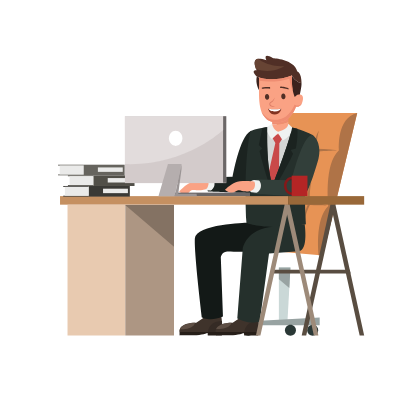
t = 0.00 s
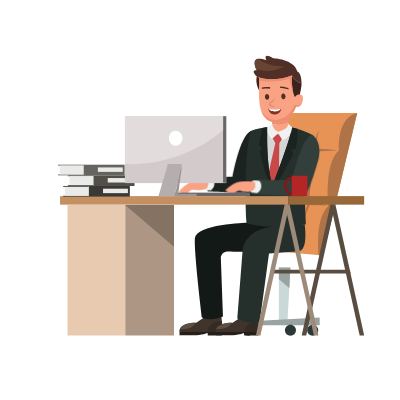
t = 0.53 s
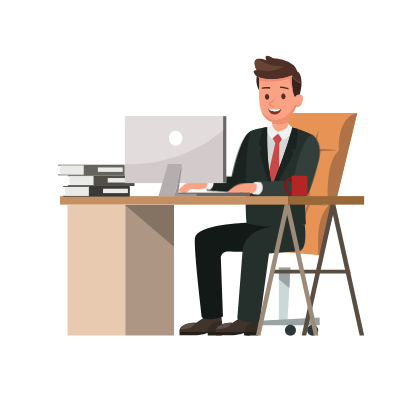
t = 0.98 s
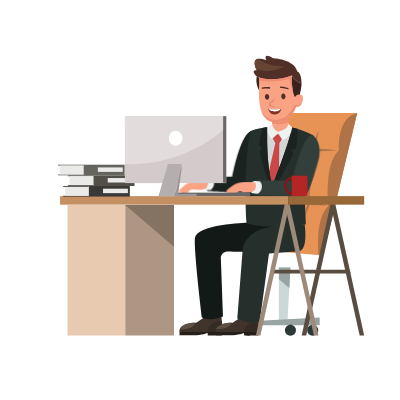
t = 1.50 s
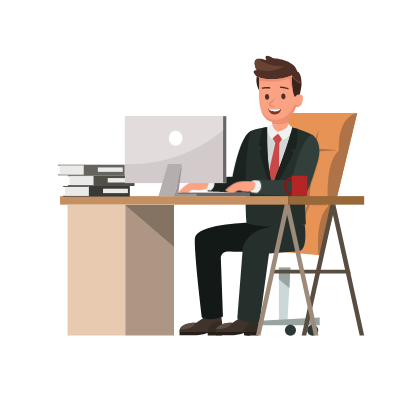
t = 2.03 s
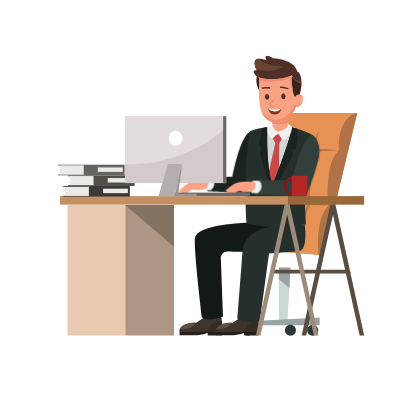
t = 2.48 s

The animated SVG that drew these frames (rendered in a browser with its animation timeline set to each time). Animation: 3 CSS @keyframes rules; one cycle of 3.00 s, repeats indefinitely.

<svg width="400" height="400" xmlns="http://www.w3.org/2000/svg">


 <style type="text/css">.st0{fill:#1B2320;}
	.st1{fill:#F0F2F1;}
	.st2{fill:#FAA284;}
	.st3{fill:url(#SVGID_1_);}
	.st4{fill:#E79355;}
	.st5{fill:#AF7347;}
	.st6{fill:#CAD8D7;}
	.st7{fill:#98A3A2;}
	.st8{fill:#2A3836;}
	.st9{fill:#3F332B;}
	.st10{fill:#261E18;}
	.st11{fill:#5E4F45;}
	.st12{fill:#352B25;}
	.st13{fill:#131917;}
	.st14{fill:#25302C;}
	.st15{fill:#D4D6D5;}
	.st16{fill:#C94949;}
	.st17{fill:#EF8D72;}
	.st18{fill:#3B221D;}
	.st19{fill:#502F26;}
	.st20{fill:#DB7C65;}
	.st21{fill:#674434;}
	.st22{fill:#823321;}
	.st23{fill:#FFFFFF;}
	.st24{fill:#323F3A;}
	.st25{fill:#841819;}
	.st26{fill:#B42525;}
	.st27{fill:#6B6767;}
	.st28{fill:#594D41;}
	.st29{fill:#9D8A79;}
	.st30{fill:#C59061;}
	.st31{fill:#996839;}
	.st32{fill:#E8CAB0;}
	.st33{fill:#AD9683;}
	.st34{fill:#847263;}
	.st35{fill:#3A3935;}
	.st36{fill:#EAEAE9;}
	.st37{fill:#514F48;}
	.st38{fill:#66645E;}
	.st39{fill:#D3CBCB;}
	.st40{fill:#E2DCDC;}
	.st41{fill:#B5AEAE;}
	.st42{fill:#9B9595;}


			#eyes_2_ {
	animation: ey 3s linear infinite;
  animation-direction: alternate;
  transform-origin: 50% 50%;
  transform-box: fill-box;
}
@keyframes ey {
	0%{transform: rotateX(0deg)}
	20%{transform: rotateX(0deg)}
	23%{transform: rotateX(88deg)}
26%{transform: rotateX(0deg)}
}

#arm1_1_ {
  animation: pink 2s linear infinite;
  animation-direction: initial;
  transform-origin: 90% 0%  ;
  transform-box: fill-box;
}
@keyframes pink {
 0%{ transform: rotateZ(0deg);}
 10%{ transform: rotateZ(-2deg);}
 30%{ transform: rotateZ(0deg);}
 40%{ transform: rotateZ(-2deg);}
 50%{ transform: rotateZ(0de);}
 60%{ transform: rotateZ(-2deg);}
 70%{ transform: rotateZ(0deg);}
 80%{ transform: rotateZ(-2deg);}
 90%{ transform: rotateZ(0deg);}
 
  
}
#arm2_1_ {
  animation: pink2 2s linear infinite;
  animation-direction: initial;
  transform-origin: 90% 0%  ;
  transform-box: fill-box;
}
@keyframes pink2 {
 0%{ transform: rotateZ(0deg);}
 10%{ transform: rotateZ(1deg);}
 30%{ transform: rotateZ(0deg);}
 40%{ transform: rotateZ(1deg);}
 50%{ transform: rotateZ(0de);}
 60%{ transform: rotateZ(1deg);}
 70%{ transform: rotateZ(0deg);}
 80%{ transform: rotateZ(1deg);}
 90%{ transform: rotateZ(0deg);}
 
  
}</style>
 <g>
  <title>Layer 1</title>
  <g id="arm2_1_">
   <path id="svg_1" d="m250.70111,130.95889c0,0 7.5,-1.35 4.95,15.04c-2.55,16.39 -6.08,45.57 -9.24,46.54c-3.15,0.98 -38.36,-0.95 -38.36,-0.95s-3.82,-8.72 1.58,-14.4l23,-0.38c0.01,0 6.88,-40.42 18.07,-45.85" class="st0"/>
   <path id="svg_2" d="m212.30111,178.03889c0,0 2.85,2.78 2.17,6.84c-0.68,4.06 -3.81,5.68 -3.81,5.68l-5.13,-0.21c0,0 -3.18,-1.39 -3.19,-5.61c-0.01,-4.21 2.52,-6.62 4.79,-6.89l5.17,0.19z" class="st1"/>
   <path id="svg_3" d="m207.27111,179.38889c0,0 1.77,2.83 1.22,5.09c-0.55,2.26 -1.48,4.12 -2.05,4.34c0,0 -2.92,1.69 -8.14,1.44c-5.21,-0.25 -5.24,-0.5 -6.81,0.06c-1.57,0.56 -2.69,3.08 -4.55,3.68c-3.48,1.12 -7.71,-2.35 -7.71,-2.35s4.03,-4.99 9.48,-8.08c5.45,-3.08 18.56,-4.18 18.56,-4.18" class="st2"/>
  </g>
  <rect id="svg_4" height="19.39" width="107.05" class="st3" y="248.05889" x="215.78111"/>
  <path id="svg_5" d="m322.99111,255.56889l34.21,-142.52l-74.41,0c0,0 -14.62,17.8 -3.99,37.07c0,0 -19.04,30.57 -3.87,51.83c0,0 -15.61,25.66 -5.87,48.7l53.93,4.92z" class="st4"/>
  <path id="svg_6" d="m318.65111,255.28889c0,0 -4.3,-36.04 9.65,-49.33c0,0 -4.65,-41.86 10.63,-55.81c0,0 -2.66,-32.22 18.27,-37.04l-34.22,142.57l-4.33,-0.39z" class="st5"/>
  <path id="svg_7" d="m280.97111,150.14889c0,0 28.27,-3.16 56.65,0c0,0 -41.04,3.32 -56.65,0" class="st5"/>
  <path id="svg_8" d="m276.32111,201.79889c0,0 31.89,-1.83 50.66,3.65c-0.01,0.01 -34.72,-0.16 -50.66,-3.65" class="st5"/>
  <path id="svg_9" d="m293.42111,150.17889c0,0 -3.49,-10.33 1.66,-19.97c0,0 -2.82,15.19 0.66,19.97c0,0 -5.15,10.43 -4.65,18.07c0.01,0 -2.82,-6.57 2.33,-18.07" class="st5"/>
  <path id="svg_10" d="m315.60111,150.20889c0,0 -2.6,-10.59 3.35,-19.75c0,0 -4.11,14.89 -1.04,19.95c0,0 -6.02,9.95 -6.17,17.61c0,0 -2.25,-6.79 3.86,-17.81" class="st5"/>
  <path id="svg_11" d="m290.10111,202.33889c0,0 -4.92,-10.33 0.22,-19.97c0,0 -1.39,15.19 2.1,19.97c0,0 -5.15,10.43 -4.65,18.07c0.01,-0.01 -2.82,-6.58 2.33,-18.07" class="st5"/>
  <path id="svg_12" d="m308.95111,202.36889c0,0 -3.57,-10.59 2.38,-19.75c0,0 -3.14,14.89 -0.07,19.95c0,0 -6.02,9.95 -6.17,17.61c0.01,-0.01 -2.25,-6.8 3.86,-17.81" class="st5"/>
  <polygon id="svg_13" points="278.89111328125,267.41888761520386 278.89111328125,322.04889249801636 287.44110107421875,322.04889249801636 290.4311218261719,267.41888761520386 " class="st6"/>
  <polygon id="svg_14" points="241.49111938476562,321.8588900566101 319.6611022949219,317.45889616012573 319.6611022949219,325.20889616012573 241.57110595703125,325.20889616012573 " class="st7"/>
  <path id="svg_15" d="m253.73111,330.18889c0,-3.03 -2.45,-5.48 -5.48,-5.48c-3.03,0 -5.48,2.45 -5.48,5.48c0,3.03 2.45,5.48 5.48,5.48c3.02,0 5.48,-2.45 5.48,-5.48" class="st8"/>
  <path id="svg_16" d="m318.17111,330.18889c0,-3.03 -2.45,-5.48 -5.48,-5.48c-3.03,0 -5.48,2.45 -5.48,5.48c0,3.03 2.45,5.48 5.48,5.48c3.03,0 5.48,-2.45 5.48,-5.48" class="st8"/>
  <path id="svg_17" d="m295.91111,330.18889c0,-3.03 -2.45,-5.48 -5.48,-5.48c-3.03,0 -5.48,2.45 -5.48,5.48c0,3.03 2.45,5.48 5.48,5.48c3.03,0 5.48,-2.45 5.48,-5.48" class="st8"/>
  <polygon id="svg_18" points="278.89111328125,267.41888761520386 278.89111328125,279.3688998222351 289.34112548828125,288.1188998222351 290.4311218261719,267.41888761520386 " class="st7"/>
  <path id="svg_19" d="m221.29111,316.56889c0,0 1.75,9.04 0.43,15.37l-42.31,0c0,0 -1.63,-9.29 16.84,-9.27l11.85,-8.01l13.19,1.91z" class="st9"/>
  <path id="svg_20" d="m221.89111,335.49889l-14.11,0l-0.17,-2.53c0,0 -5.86,2.35 -13.92,2.35c-3.92,0 -14.15,0.11 -14.15,0.11l0,-3.49l42.35,0l0,3.56z" class="st10"/>
  <path id="svg_21" d="m195.06111,322.64889c0,0 -0.45,6.79 -15.11,6.48c0.01,0 1.85,-6.2 15.11,-6.48" class="st11"/>
  <path id="svg_22" d="m208.00111,331.93889c0,0 0.41,-10.75 13.93,-10.82c0,0 0.72,7.26 -0.34,10.82l-13.59,0z" class="st12"/>
  <path id="svg_23" d="m246.86111,222.66889c0,0 -51.21,1.19 -52.01,15.83c-0.79,14.65 7.12,78.96 7.12,78.96s8.84,4.56 20.98,-0.89l-2.13,-58.81c0,0 0.15,-5.4 6.22,-6.19c6.07,-0.79 57.92,7.3 52.31,-27.36l-32.49,-1.54z" class="st13"/>
  <path id="svg_24" d="m257.71111,316.56889c0,0 1.75,9.04 0.43,15.37l-42.48,0c0,0 -1.45,-9.29 17.02,-9.27l11.85,-8.01l13.18,1.91z" class="st9"/>
  <path id="svg_25" d="m258.31111,335.49889l-14.11,0l-0.17,-2.53c0,0 -5.86,2.35 -13.92,2.35c-3.92,0 -14.15,0.11 -14.15,0.11l0,-3.49l42.35,0l0,3.56z" class="st10"/>
  <path id="svg_26" d="m231.48111,322.64889c0,0 -0.62,6.55 -15.28,6.23c-0.01,0 2.01,-5.95 15.28,-6.23" class="st11"/>
  <path id="svg_27" d="m244.41111,331.93889c0,0 0.41,-10.75 13.93,-10.82c0,0 0.72,7.26 -0.34,10.82l-13.59,0z" class="st12"/>
  <path id="svg_28" d="m304.69111,224.19889c0,0 3.87,25.74 -5.84,27.01l-29.84,2.37l-9.25,67.74c0,0 -7.84,4.26 -22.48,-2.87l5.48,-69.87c0,0 3.07,-20.09 30.72,-21.93l31.21,-2.45z" class="st14"/>
  <path id="svg_29" d="m293.70111,128.63889c-8.01,-1.74 -17.83,-2.77 -27.98,-1.17c0.06,6.63 0.26,35.25 6.78,58c-0.01,0 18.3,-41.56 21.2,-56.83" class="st15"/>
  <polygon id="svg_30" points="271.7311096191406,136.65889310836792 275.3711242675781,143.07889127731323 266.4911193847656,182.3588900566101 272.5111083984375,190.15889310836792 278.7511291503906,184.49888944625854 279.3511047363281,143.36888456344604 282.5111083984375,138.29889249801636 278.0111083984375,131.75888395309448 " class="st16"/>
  <path id="svg_31" d="m272.10111,124.35889l-0.27,9.79l16.22,0.45l0.35,-12.74c-6.82,3.09 -13.54,2.83 -16.3,2.5" class="st2"/>
  <path id="svg_32" d="m288.40111,121.85889l0.27,-9.81l-16.22,-0.45l-0.35,12.76c2.76,0.33 9.48,0.59 16.3,-2.5" class="st17"/>
  <path id="svg_33" d="m312.63111,134.96889c0,0 -9.24,-5.05 -20.5,-7.5c-2.9,15.26 -19.64,58 -19.64,58c-6.52,-22.75 -5.16,-51.96 -5.23,-58.59c-5.12,0.81 -11.46,1.69 -16.56,4.07c0,0 -7.27,21.78 -4.24,92.11c0,0 22.86,8.22 59.54,1.22c0,0 -3.06,-40.15 1.71,-59.41c0,0.01 3.41,-17.8 4.92,-29.9" class="st14"/>
  <path id="svg_34" d="m272.07111,123.79889c0,0 0.75,5.66 5.94,7.96c0,0 9.67,-1.65 10.35,-7.97l4.88,4.76c0,0 -2.99,9.05 -10.48,11.84l-4.68,-7.14l-6.36,5.89c0,0 -5.88,-7.04 -5.38,-11.65l5.73,-3.69z" class="st1"/>
  <path id="svg_35" d="m262.27111,148.47889l-2.83,2.57c0,0 7.57,29.78 13.01,40.58c0,0 15.71,-26.31 20.65,-37.81l-2.36,-3.75l5.18,-1.59c0,0 2.08,-10.88 1.5,-19.64c-1.69,-0.5 -3.46,-0.97 -5.29,-1.37c-2.9,15.26 -19.64,58 -19.64,58c-6.52,-22.75 -5.16,-51.96 -5.23,-58.59c-1.5,0.24 -3.15,0.58 -4.86,1.01l-3.62,17.2l3.49,3.39z" class="st0"/>
  <path id="svg_36" d="m291.97111,75.57889c0,0 -15.63,7.44 -19.39,7.03c-3.76,-0.41 -15.82,-6.18 -15.82,-6.18c-1.55,7.24 2.25,13.52 2.25,13.52l33.96,7.84l5.73,1.51c1.55,-6.13 2.87,-12.41 2.86,-16.02c-7,-1.59 -9.59,-7.7 -9.59,-7.7" class="st18"/>
  <path id="svg_37" d="m297.26111,71.45889c-3.05,-12.3 -24.05,-13.14 -24.05,-13.14c-11.03,-6.71 -6.89,1.87 -6.89,1.87c-18.46,-6.61 -9.67,10.02 -9.67,10.02c-6.83,-0.24 0.11,6.22 0.11,6.22s12.06,5.77 15.82,6.18c3.76,0.41 19.39,-7.03 19.39,-7.03s2.59,6.1 9.59,7.69c-0.04,-10.94 -4.3,-11.81 -4.3,-11.81" class="st19"/>
  <path id="svg_38" d="m297.25111,94.84889l-2.55,2.15c-0.54,-1.27 -0.97,-2.6 -1.33,-3.94c-2.06,-7.75 -1.4,-17.47 -1.4,-17.47c-17.81,6.91 -33.04,1.91 -33.04,1.91c0.85,8.83 -2.07,28.31 4.7,38.3c2.02,2.98 4.57,5.48 8.85,6.15c18.64,2.92 23.43,-15.31 23.43,-15.31s5.84,1.56 7.03,-7.05c0.97,-7.15 -5.69,-4.74 -5.69,-4.74" class="st2"/>
  <path id="svg_39" d="m289.33111,78.74889c0,0 1.49,8.23 3.77,13.19c-1.72,-7.4 -1.13,-16.36 -1.13,-16.36c-17.81,6.91 -33.04,1.91 -33.04,1.91c0.09,0.96 0.13,2.06 0.13,3.26c6.93,0.97 19.34,1.82 30.27,-2" class="st17"/>
  <path id="svg_40" d="m275.01111,106.18889c-3.6,1.46 -5.55,-0.24 -5.69,-1.94c-0.09,-1.11 0.53,-2.1 1.6,-2.51c2.2,-0.86 3.74,-4.23 3.76,-4.27c0.01,0.78 -0.77,3.69 -3.56,5.31c-0.6,0.35 -0.98,0.72 -0.93,1.27c0.08,0.96 1.46,2.38 4.82,2.14" class="st20"/>
  <path id="svg_41" d="m261.91111,88.81889l-0.16,-1.08c0.23,-0.02 3.96,-1.03 8.32,-0.66l0.04,1.7c-3.58,-0.53 -8.14,0.04 -8.2,0.04" class="st19"/>
  <path id="svg_42" d="m288.36111,89.38889c-2.92,-1.13 -8.32,-1.34 -8.37,-1.35l0.36,-1.55c0.21,0.04 5.12,0.21 8.38,1.96l-0.37,0.94z" class="st19"/>
  <path id="svg_43" d="m258.19111,58.69889c0,0 7.77,7.64 25.92,7.62c0,0 -11.85,8.27 -28,2.76c0,-0.01 -4.12,-9.8 2.08,-10.38" class="st21"/>
  <path id="svg_44" d="m294.48111,104.47889c-1.58,4.62 -7.49,16 -20.22,15.3c-6.89,-0.37 -10.39,-4.92 -12.69,-8.1c0.54,1.49 1.22,2.88 2.05,4.11c2.02,2.98 4.57,5.48 8.85,6.15c18.64,2.92 23.43,-15.31 23.43,-15.31s4.47,1.25 6.45,-4.45c-3.48,5.78 -7.87,2.3 -7.87,2.3" class="st17"/>
  <path id="svg_45" d="m281.27111,108.69889c0,0 -6.78,1.39 -13.09,0c0,0 1.12,5.8 6.54,5.79c5.13,-0.01 6.49,-4.67 6.55,-5.79" class="st22"/>
  <path id="svg_46" d="m274.59111,111.46889c-4.17,0 -5.4,-1.73 -5.92,-2.67c4.89,0.97 8.84,0.39 12.28,-0.04c-0.38,1.05 -2.43,2.71 -6.36,2.71" class="st23"/>
  <g id="eyes_2_">
   <path id="svg_47" d="m285.52111,96.61889c-0.02,1.6 -0.99,2.83 -2.17,2.73c-1.19,-0.1 -2.13,-1.47 -2.12,-3.08c0.02,-1.6 0.99,-2.83 2.17,-2.73c1.19,0.1 2.14,1.48 2.12,3.08" class="st19"/>
   <path id="svg_48" d="m269.23111,97.08889c-0.02,1.6 -0.99,2.83 -2.17,2.73c-1.19,-0.09 -2.13,-1.47 -2.12,-3.08c0.02,-1.6 0.99,-2.83 2.17,-2.73c1.19,0.1 2.14,1.48 2.12,3.08" class="st19"/>
  </g>
  <g id="arm1_1_">
   <path id="svg_49" d="m312.63111,134.96889c0,0 10.88,6.98 5.02,26.9c-4.68,15.91 -10.78,33.69 -14,34.4c-3.22,0.71 -49.86,-2.6 -49.86,-2.6s-3.08,-9.01 2.77,-14.22l34.87,0.73c-0.01,0 11.35,-46.64 21.2,-45.21" class="st24"/>
   <path id="svg_50" d="m259.14111,180.51889c0,0 2.61,3.01 1.59,7c-1.02,3.99 -4.26,5.35 -4.26,5.35l-5.09,-0.64c0,0 -3.05,-1.65 -2.72,-5.85c0.34,-4.2 3.07,-6.39 5.35,-6.47l5.13,0.61z" class="st1"/>
   <path id="svg_51" d="m254.26111,181.53889c0,0 0.97,1.28 0.75,3.6c-0.23,2.49 -1.45,4.37 -2.04,4.54c0,0 -3.12,2.33 -8.3,1.65c-5.18,-0.68 -4.9,-1.44 -6.51,-1.02c-1.61,0.42 -3.72,2.04 -5.62,2.48c-3.56,0.83 -7.49,-2.98 -7.49,-2.98s4.43,-4.64 10.12,-7.27c5.68,-2.61 19.09,-1 19.09,-1" class="st2"/>
  </g>
  <path id="svg_52" d="m293.89111,194.89889l-2.07,0c-4.3,0 -7.8,-4.09 -7.8,-9.12c0,-5.03 3.5,-9.13 7.8,-9.13l2.07,0l0,2.52l-2.07,0c-2.91,0 -5.28,2.96 -5.28,6.61c0,3.64 2.37,6.6 5.28,6.6l2.07,0l0,2.52z" class="st25"/>
  <rect id="svg_53" height="20.31" width="15.79" class="st26" y="175.69889" x="291.68111"/>
  <rect id="svg_54" height="3.56" width="79.96" class="st27" y="192.60889" x="170.04111"/>
  <polygon id="svg_55" points="306.21112060546875,335.4988741874695 301.69110107421875,335.4988741874695 330.5511169433594,203.88888883590698 335.0711364746094,204.87889432907104 " class="st28"/>
  <polygon id="svg_56" points="359.6510925292969,335.4988741874695 364.1711120605469,335.4988741874695 335.3111267089844,203.88888883590698 330.7911071777344,204.87889432907104 " class="st28"/>
  <polygon id="svg_57" points="350.5711364746094,273.4988741874695 272.59112548828125,273.4988741874695 272.59112548828125,269.68887662887573 349.7411193847656,269.68887662887573 " class="st28"/>
  <polygon id="svg_58" points="260.4211120605469,335.4988741874695 255.901123046875,335.4988741874695 284.7611083984375,203.88888883590698 289.2811279296875,204.87889432907104 " class="st29"/>
  <polygon id="svg_59" points="313.8611145019531,335.4988741874695 318.381103515625,335.4988741874695 289.5211181640625,203.88888883590698 285.0011291503906,204.87889432907104 " class="st29"/>
  <rect id="svg_60" height="8.55" width="228.06" class="st30" y="196.11889" x="60.03111"/>
  <rect id="svg_61" height="8.55" width="76.07" class="st31" y="196.11889" x="288.09111"/>
  <rect id="svg_62" height="130.62" width="57.79" class="st32" y="204.87889" x="67.52111"/>
  <rect id="svg_63" height="130.62" width="48.69" class="st33" y="204.87889" x="125.31111"/>
  <polygon id="svg_64" points="125.17111206054688,204.87889432907104 174.00112915039062,204.87889432907104 174.00112915039062,246.70889616012573 " class="st34"/>
  <rect id="svg_65" height="10.64" width="41.21" class="st35" y="185.97889" x="88.62111"/>
  <rect id="svg_66" height="0.91" width="25.41" class="st35" y="195.70889" x="63.21111"/>
  <rect id="svg_67" height="0.91" width="25.41" class="st35" y="185.97889" x="63.21111"/>
  <rect id="svg_68" height="8.82" width="23.73" class="st36" y="186.87889" x="64.88111"/>
  <rect id="svg_69" height="4.44" width="24.88" class="st36" y="188.69889" x="103.03111"/>
  <rect id="svg_70" height="10.64" width="41.21" class="st37" y="175.33889" x="93.31111"/>
  <rect id="svg_71" height="0.91" width="25.41" class="st37" y="185.06889" x="67.91111"/>
  <rect id="svg_72" height="0.91" width="25.41" class="st37" y="175.33889" x="67.91111"/>
  <rect id="svg_73" height="8.82" width="23.73" class="st36" y="176.24889" x="69.58111"/>
  <rect id="svg_74" height="4.44" width="24.88" class="st36" y="178.06889" x="107.73111"/>
  <rect id="svg_75" height="10.64" width="41.21" class="st38" y="164.69889" x="83.46111"/>
  <rect id="svg_76" height="0.91" width="25.41" class="st38" y="174.42889" x="58.05111"/>
  <rect id="svg_77" height="0.91" width="25.41" class="st38" y="164.69889" x="58.05111"/>
  <rect id="svg_78" height="8.82" width="23.73" class="st36" y="165.60889" x="59.73111"/>
  <rect id="svg_79" height="4.44" width="24.88" class="st36" y="167.42889" x="97.88111"/>
  <rect id="svg_80" height="66.89" width="101.33" class="st39" y="116.21889" x="124.92111"/>
  <rect id="svg_81" height="66.5" width="3.17" class="st27" y="116.21889" x="223.08111"/>
  <path id="svg_82" d="m124.92111,116.21889l98.16,0l0,13.83c0,0 -37.6,36.28 -98.16,34.04l0,-47.87z" class="st40"/>
  <path id="svg_83" d="m182.38111,138.35889c0,-4.15 -3.01,-7.52 -6.73,-7.52c-3.72,0 -6.73,3.37 -6.73,7.52c0,4.15 3.01,7.52 6.73,7.52c3.72,0 6.73,-3.37 6.73,-7.52" class="st23"/>
  <polygon id="svg_84" points="167.94110107421875,164.1088900566101 181.45111083984375,164.1088900566101 174.69110107421875,196.1788821220398 158.43112182617188,196.1788821220398 " class="st41"/>
  <polygon id="svg_85" points="181.5211181640625,164.08888578414917 181.5211181640625,169.14888334274292 178.24111938476562,193.79889249801636 196.5211181640625,193.79889249801636 196.93112182617188,196.2388949394226 174.73110961914062,196.14888334274292 " class="st42"/>
 </g>
</svg>
